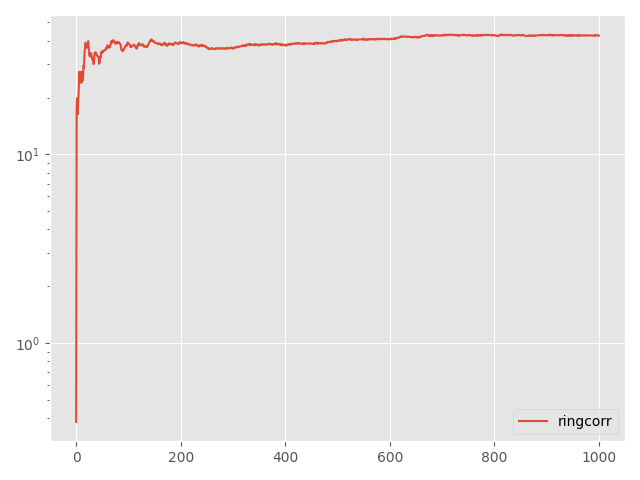

Values plotted in this chart, from the file beside it:
Step, topology, method, lr, clip, momentum, sigma, sigma-cor, epsilon, loss
0, ring, corr, 0.05, 0.1, 0.0, 22.17, 5.005, 3, 0.3819
5, ring, corr, 0.05, 0.1, 0.0, 22.17, 5.005, 3, 18.02
10, ring, corr, 0.05, 0.1, 0.0, 22.17, 5.005, 3, 19.89
15, ring, corr, 0.05, 0.1, 0.0, 22.17, 5.005, 3, 16.32
20, ring, corr, 0.05, 0.1, 0.0, 22.17, 5.005, 3, 19.12
25, ring, corr, 0.05, 0.1, 0.0, 22.17, 5.005, 3, 22.24
30, ring, corr, 0.05, 0.1, 0.0, 22.17, 5.005, 3, 27.37
35, ring, corr, 0.05, 0.1, 0.0, 22.17, 5.005, 3, 24.19
40, ring, corr, 0.05, 0.1, 0.0, 22.17, 5.005, 3, 27.08
45, ring, corr, 0.05, 0.1, 0.0, 22.17, 5.005, 3, 27.28
50, ring, corr, 0.05, 0.1, 0.0, 22.17, 5.005, 3, 23.91
55, ring, corr, 0.05, 0.1, 0.0, 22.17, 5.005, 3, 27.2
60, ring, corr, 0.05, 0.1, 0.0, 22.17, 5.005, 3, 26.26
65, ring, corr, 0.05, 0.1, 0.0, 22.17, 5.005, 3, 24.67
70, ring, corr, 0.05, 0.1, 0.0, 22.17, 5.005, 3, 29.54
75, ring, corr, 0.05, 0.1, 0.0, 22.17, 5.005, 3, 28.75
80, ring, corr, 0.05, 0.1, 0.0, 22.17, 5.005, 3, 34.15
85, ring, corr, 0.05, 0.1, 0.0, 22.17, 5.005, 3, 36.81
90, ring, corr, 0.05, 0.1, 0.0, 22.17, 5.005, 3, 38.98
95, ring, corr, 0.05, 0.1, 0.0, 22.17, 5.005, 3, 37.5
100, ring, corr, 0.05, 0.1, 0.0, 22.17, 5.005, 3, 38.32
105, ring, corr, 0.05, 0.1, 0.0, 22.17, 5.005, 3, 36.66
110, ring, corr, 0.05, 0.1, 0.0, 22.17, 5.005, 3, 37.04
115, ring, corr, 0.05, 0.1, 0.0, 22.17, 5.005, 3, 39.78
120, ring, corr, 0.05, 0.1, 0.0, 22.17, 5.005, 3, 37.02
125, ring, corr, 0.05, 0.1, 0.0, 22.17, 5.005, 3, 33.68
130, ring, corr, 0.05, 0.1, 0.0, 22.17, 5.005, 3, 33.04
135, ring, corr, 0.05, 0.1, 0.0, 22.17, 5.005, 3, 33.55
140, ring, corr, 0.05, 0.1, 0.0, 22.17, 5.005, 3, 34.44
145, ring, corr, 0.05, 0.1, 0.0, 22.17, 5.005, 3, 34.09
150, ring, corr, 0.05, 0.1, 0.0, 22.17, 5.005, 3, 32.52
155, ring, corr, 0.05, 0.1, 0.0, 22.17, 5.005, 3, 31.86
160, ring, corr, 0.05, 0.1, 0.0, 22.17, 5.005, 3, 32.42
165, ring, corr, 0.05, 0.1, 0.0, 22.17, 5.005, 3, 30.15
170, ring, corr, 0.05, 0.1, 0.0, 22.17, 5.005, 3, 30.14
175, ring, corr, 0.05, 0.1, 0.0, 22.17, 5.005, 3, 33.96
180, ring, corr, 0.05, 0.1, 0.0, 22.17, 5.005, 3, 34.72
185, ring, corr, 0.05, 0.1, 0.0, 22.17, 5.005, 3, 33.95
190, ring, corr, 0.05, 0.1, 0.0, 22.17, 5.005, 3, 34.56
195, ring, corr, 0.05, 0.1, 0.0, 22.17, 5.005, 3, 33.67
200, ring, corr, 0.05, 0.1, 0.0, 22.17, 5.005, 3, 33.39
205, ring, corr, 0.05, 0.1, 0.0, 22.17, 5.005, 3, 33.03
210, ring, corr, 0.05, 0.1, 0.0, 22.17, 5.005, 3, 32.99
215, ring, corr, 0.05, 0.1, 0.0, 22.17, 5.005, 3, 32.77
220, ring, corr, 0.05, 0.1, 0.0, 22.17, 5.005, 3, 30.17
225, ring, corr, 0.05, 0.1, 0.0, 22.17, 5.005, 3, 30.52
230, ring, corr, 0.05, 0.1, 0.0, 22.17, 5.005, 3, 32.99
235, ring, corr, 0.05, 0.1, 0.0, 22.17, 5.005, 3, 32.65
240, ring, corr, 0.05, 0.1, 0.0, 22.17, 5.005, 3, 34.96
245, ring, corr, 0.05, 0.1, 0.0, 22.17, 5.005, 3, 34.43
250, ring, corr, 0.05, 0.1, 0.0, 22.17, 5.005, 3, 35.13
255, ring, corr, 0.05, 0.1, 0.0, 22.17, 5.005, 3, 34.78
260, ring, corr, 0.05, 0.1, 0.0, 22.17, 5.005, 3, 35.2
265, ring, corr, 0.05, 0.1, 0.0, 22.17, 5.005, 3, 35.55
270, ring, corr, 0.05, 0.1, 0.0, 22.17, 5.005, 3, 35.63
275, ring, corr, 0.05, 0.1, 0.0, 22.17, 5.005, 3, 35.7
280, ring, corr, 0.05, 0.1, 0.0, 22.17, 5.005, 3, 35.67
285, ring, corr, 0.05, 0.1, 0.0, 22.17, 5.005, 3, 36.55
290, ring, corr, 0.05, 0.1, 0.0, 22.17, 5.005, 3, 36.26
295, ring, corr, 0.05, 0.1, 0.0, 22.17, 5.005, 3, 36.84
... 941 more rows
